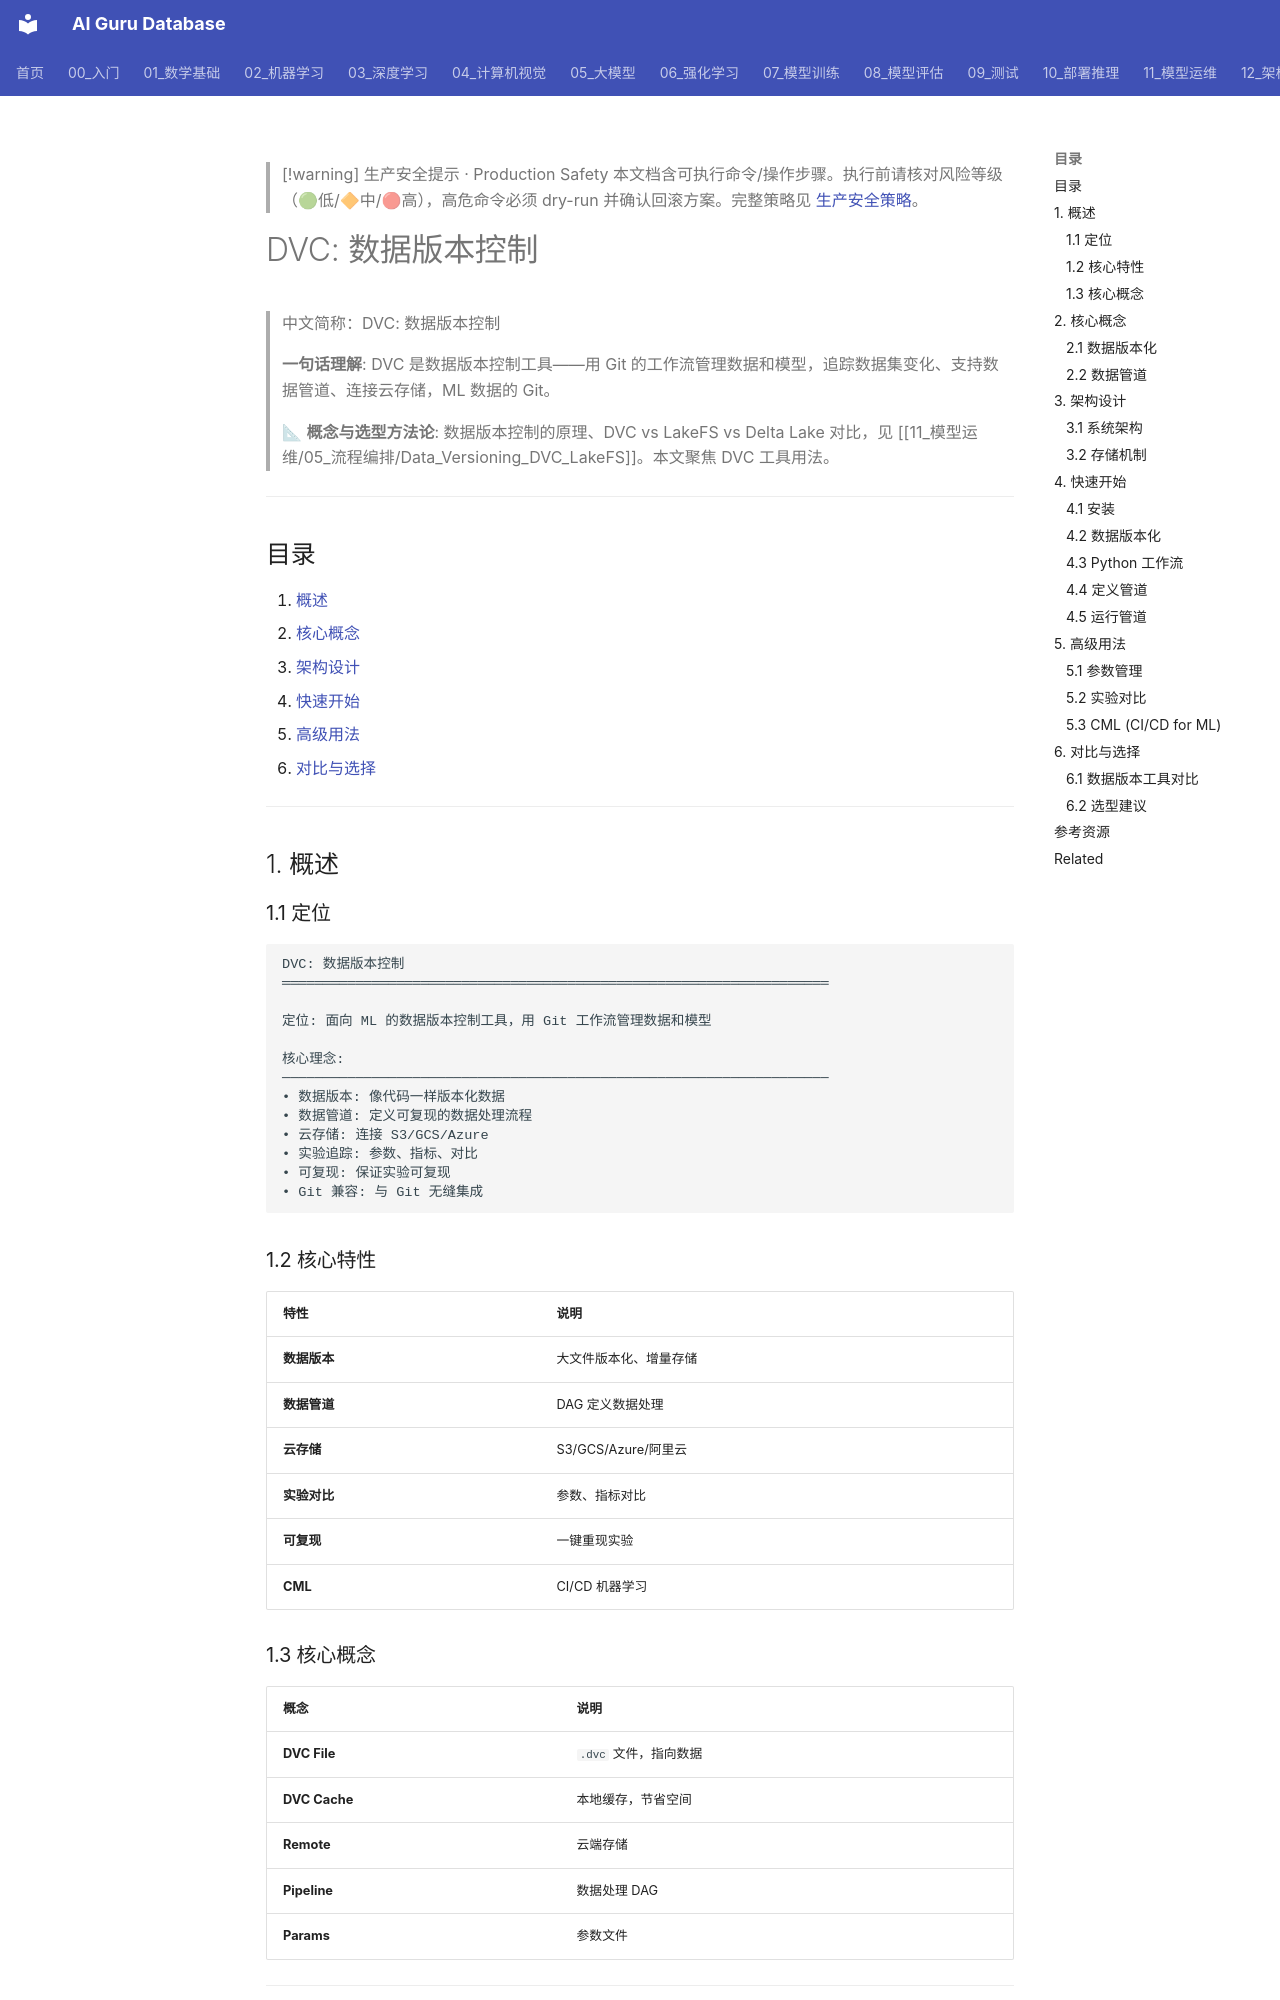

repository: ai-guru-global/ai-guru-database · page: 11_模型运维/05_流程编排/05_DVC_深入分析/index.html · generator: mkdocs

---
title: "DVC: 数据版本控制"
category: "11-mlops-pipeline"
tags: ["ai-ops", "observability", "monitoring", "incident-response"]
summary: "> **一句话理解**: DVC 是数据版本控制工具——用 Git 的工作流管理数据和模型，追踪数据集变化、支持数据管道、连接云存储，ML 数据的 Git。"
created: "2026-05-31"
updated: "2026-05-31"
tier: supporting
aliases:
  - "Dvc Deep Dive"
  - "DVC Deep Dive"
  - DVC_Deep_Dive
sources: []

name_zh: "DVC: 数据版本控制"
---

> [!warning] 生产安全提示 · Production Safety
> 本文档含可执行命令/操作步骤。执行前请核对风险等级（🟢低/🔶中/🔴高），高危命令必须 dry-run 并确认回滚方案。完整策略见 [生产安全策略](../../治理/Production_Safety_Policy.md)。
<!-- op-safety-banner v1 -->
# DVC: 数据版本控制

> 中文简称：DVC: 数据版本控制

> **一句话理解**: DVC 是数据版本控制工具——用 Git 的工作流管理数据和模型，追踪数据集变化、支持数据管道、连接云存储，ML 数据的 Git。

> 📐 **概念与选型方法论**: 数据版本控制的原理、DVC vs LakeFS vs Delta Lake 对比，见 [[11_模型运维/05_流程编排/Data_Versioning_DVC_LakeFS]]。本文聚焦 DVC 工具用法。

---

## 目录

1. [概述](#1-概述)
2. [核心概念](#2-核心概念)
3. [架构设计](#3-架构设计)
4. [快速开始](#4-快速开始)
5. [高级用法](#5-高级用法)
6. [对比与选择](#6-对比与选择)

---

## 1. 概述

### 1.1 定位

```
DVC: 数据版本控制
═══════════════════════════════════════════════════════════════════

定位: 面向 ML 的数据版本控制工具，用 Git 工作流管理数据和模型

核心理念:
───────────────────────────────────────────────────────────────────
• 数据版本: 像代码一样版本化数据
• 数据管道: 定义可复现的数据处理流程
• 云存储: 连接 S3/GCS/Azure
• 实验追踪: 参数、指标、对比
• 可复现: 保证实验可复现
• Git 兼容: 与 Git 无缝集成
```

### 1.2 核心特性

| 特性 | 说明 |
|------|------|
| **数据版本** | 大文件版本化、增量存储 |
| **数据管道** | DAG 定义数据处理 |
| **云存储** | S3/GCS/Azure/阿里云 |
| **实验对比** | 参数、指标对比 |
| **可复现** | 一键重现实验 |
| **CML** | CI/CD 机器学习 |

### 1.3 核心概念

| 概念 | 说明 |
|------|------|
| **DVC File** | `.dvc` 文件，指向数据 |
| **DVC Cache** | 本地缓存，节省空间 |
| **Remote** | 云端存储 |
| **Pipeline** | 数据处理 DAG |
| **Params** | 参数文件 |

---

## 2. 核心概念
